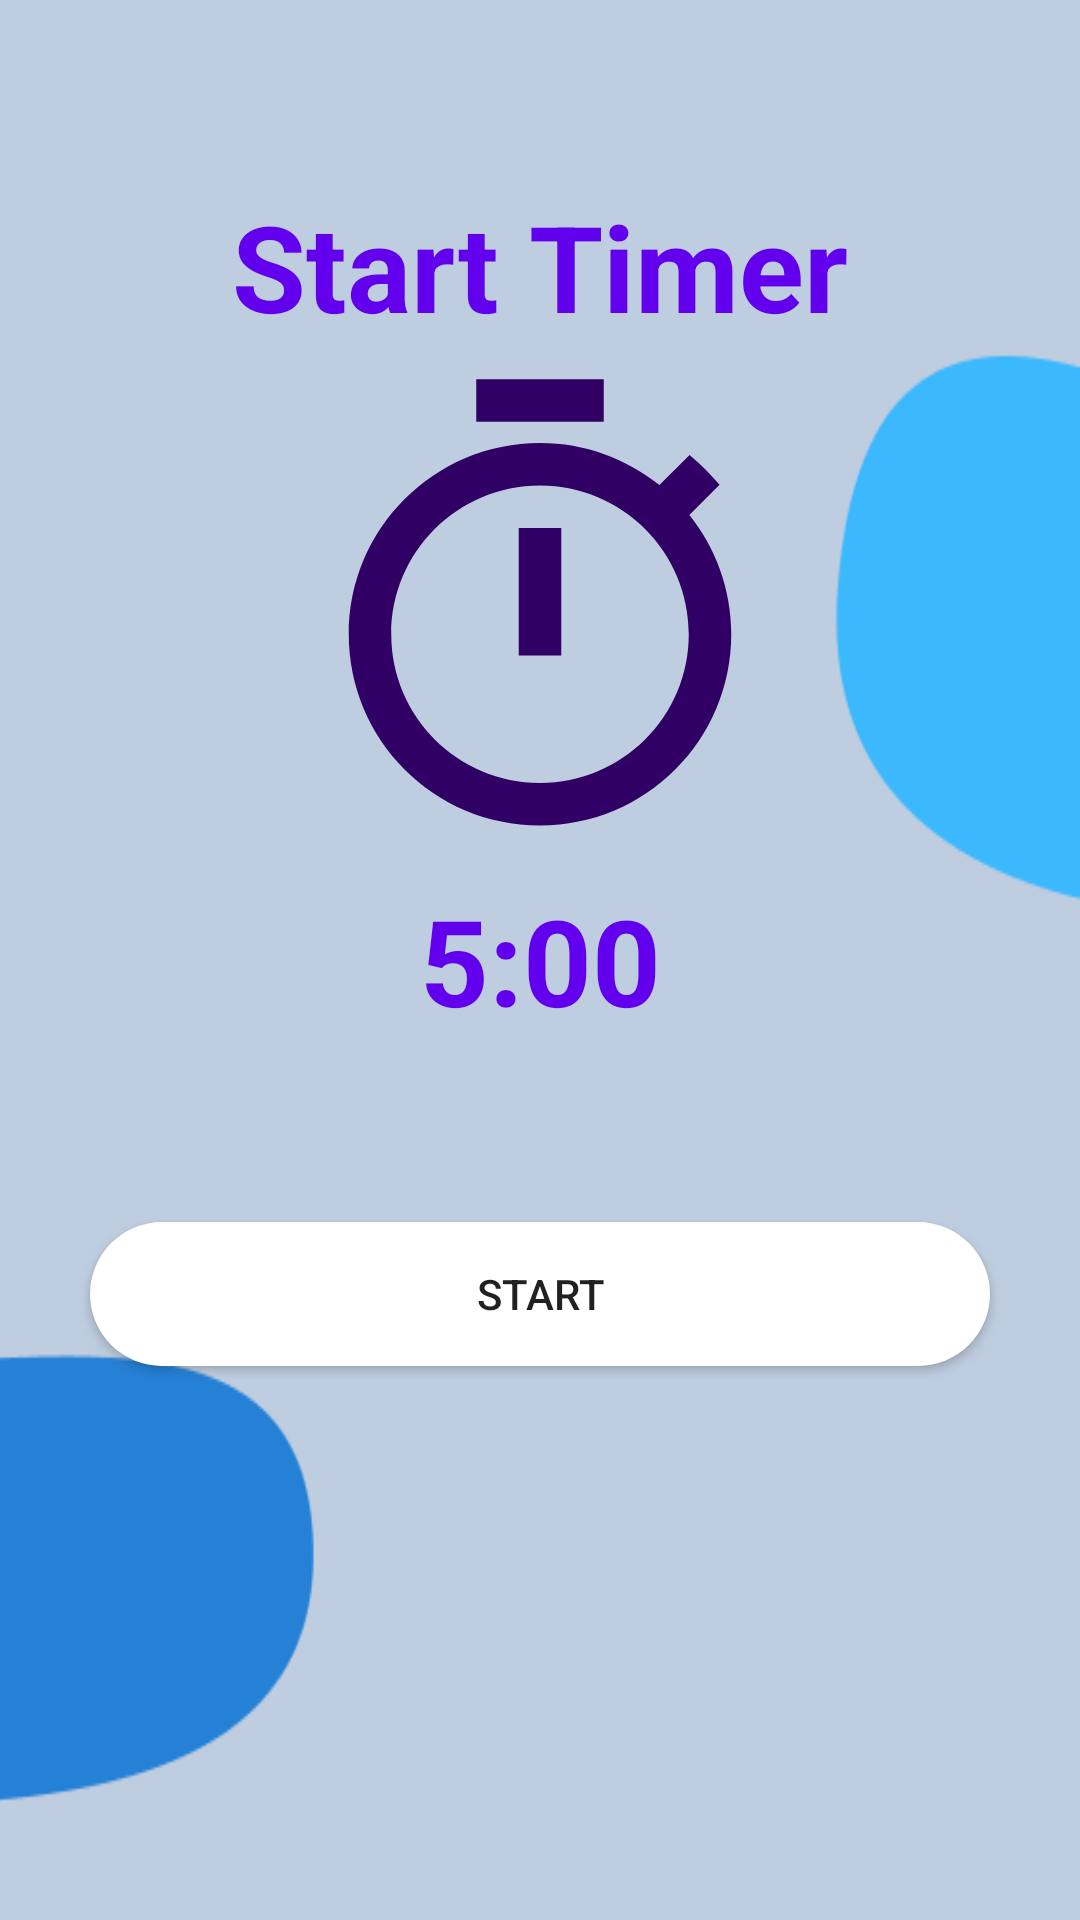

This screen was rendered from an Android layout file. Write that file and the resources it references.
<!-- AndroidManifest.xml: application theme Theme.StudentPage -->
<!-- res/layout/activity_timer_broadcast.xml -->
<?xml version="1.0" encoding="utf-8"?>
<androidx.constraintlayout.widget.ConstraintLayout xmlns:android="http://schemas.android.com/apk/res/android"
    xmlns:app="http://schemas.android.com/apk/res-auto"
    xmlns:tools="http://schemas.android.com/tools"
    android:layout_width="match_parent"
    android:layout_height="match_parent"
    tools:context=".timer_broadcast"
    tools:layout_editor_absoluteX="-111dp"
    android:background="@drawable/backg"
    tools:layout_editor_absoluteY="3dp">

    <ImageView
        android:id="@+id/time_icon2"
        android:layout_width="170dp"
        android:layout_height="170dp"

        android:layout_centerHorizontal="true"
        app:layout_constraintBottom_toTopOf="@+id/txt"
        app:layout_constraintEnd_toEndOf="parent"
        app:layout_constraintStart_toStartOf="parent"
        app:layout_constraintTop_toBottomOf="@+id/header_1"
        app:srcCompat="@drawable/ic_baseline_timer_24" />

    <TextView
        android:id="@+id/header_1"
        android:layout_width="wrap_content"
        android:layout_height="wrap_content"
        android:layout_centerHorizontal="true"

        android:layout_marginTop="10dp"
        android:text="Start Timer"
        android:textAlignment="center"
        android:textColor="@color/purple_500"
        android:textSize="40dp"
        android:textStyle="bold"
        app:layout_constraintBottom_toTopOf="@+id/txt"
        app:layout_constraintHorizontal_bias="0.498"
        app:layout_constraintLeft_toLeftOf="parent"
        app:layout_constraintRight_toRightOf="parent"
        app:layout_constraintTop_toTopOf="parent"
        app:layout_constraintVertical_bias="0.226" />

    <Button
        android:id="@+id/button_start_pause"
        android:layout_width="match_parent"
        android:layout_height="wrap_content"
        android:layout_centerHorizontal="true"
        android:layout_marginLeft="30dp"
        android:layout_marginRight="30dp"
        android:background="@drawable/round"
        android:text="start"
        app:layout_constraintBottom_toBottomOf="parent"
        app:layout_constraintEnd_toEndOf="parent"
        app:layout_constraintHorizontal_bias="0.733"
        app:layout_constraintStart_toStartOf="parent"
        app:layout_constraintTop_toBottomOf="@+id/txt"
        app:layout_constraintVertical_bias="0.247"
        tools:ignore="MissingConstraints" />

    <TextView
        android:id="@+id/txt"
        android:layout_width="wrap_content"
        android:layout_height="wrap_content"
        android:text="5:00"
        android:textColor="@color/purple_500"

        android:textSize="40sp"
        android:textStyle="bold"
        app:layout_constraintBottom_toBottomOf="parent"
        app:layout_constraintLeft_toLeftOf="parent"
        app:layout_constraintRight_toRightOf="parent"
        app:layout_constraintTop_toTopOf="parent" />

</androidx.constraintlayout.widget.ConstraintLayout>
<!-- resources referenced by this layout -->
<resources>
  <!-- drawable backg: png bitmap (drawable-v24, 6419 bytes) -->
  <!-- drawable ic_baseline_timer_24 (drawable) -->
  <vector android:height="24dp" android:tint="#310065"
      android:viewportHeight="24" android:viewportWidth="24"
      android:width="24dp" xmlns:android="http://schemas.android.com/apk/res/android">
      <path android:fillColor="@android:color/white" android:pathData="M15,1L9,1v2h6L15,1zM11,14h2L13,8h-2v6zM19.03,7.39l1.42,-1.42c-0.43,-0.51 -0.9,-0.99 -1.41,-1.41l-1.42,1.42C16.07,4.74 14.12,4 12,4c-4.97,0 -9,4.03 -9,9s4.02,9 9,9 9,-4.03 9,-9c0,-2.12 -0.74,-4.07 -1.97,-5.61zM12,20c-3.87,0 -7,-3.13 -7,-7s3.13,-7 7,-7 7,3.13 7,7 -3.13,7 -7,7z"/>
  </vector>
  <!-- drawable round (drawable) -->
  <?xml version="1.0" encoding="utf-8"?>
  <shape xmlns:android="http://schemas.android.com/apk/res/android"
     >
      <corners  android:radius="50dp"/>
      <solid android:color="@color/white"></solid>
  
  </shape>
  <style name="Theme.StudentPage" parent="Theme.MaterialComponents.DayNight.DarkActionBar">
          
          <item name="colorPrimary">@color/purple_500</item>
          <item name="colorPrimaryVariant">@color/purple_700</item>
          <item name="colorOnPrimary">@color/white</item>
          
          <item name="colorSecondary">@color/teal_200</item>
          <item name="colorSecondaryVariant">@color/teal_700</item>
          <item name="colorOnSecondary">@color/black</item>
          
          <item name="android:statusBarColor" tools:targetApi="l">?attr/colorPrimaryVariant</item>
          
      </style>
  <!-- not gathered from this repository: default colours our renderer supplied (Android Studio template values) -->
  <color name="purple_500">#FF6200EE</color>
  <color name="purple_700">#FF3700B3</color>
  <color name="teal_200">#FF03DAC5</color>
  <color name="teal_700">#FF018786</color>
  <color name="black">#FF000000</color>
  <color name="white">#FFFFFFFF</color>
</resources>
